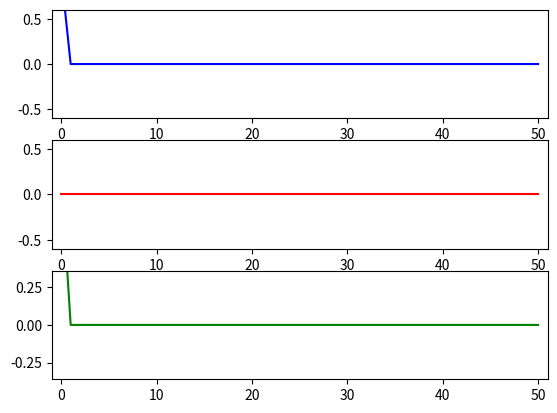

The matplotlib source for this figure: (Note: this script raises an exception after producing the figure.)
# calculating the time evolution of N periodic discrete case using the propagator

import matplotlib.pyplot as plt
from scipy.linalg import expm
import numpy as np
import matplotlib.animation as animation


# parameters of the simulation
N = 51
g = 0.001
t = 0.1 # time scale of one iteration
y_range = 0.6 # scale of y axis


def one_hot(N, i):
    """
    Generates a list of length N that is zero everywhere, but 1 at index i
    :param N: length of list
    :param i: index of only non-zero element
    :return: list of size N that is zero everywhere but 1 at index 1
    """
    vec = N*[0]
    vec[i] = 1
    return vec

# generate the matrices for the hamiltonian
Sr = [one_hot(N,N-1)]
for i in range(0,N-1):
    Sr.append(one_hot(N,i))
Sr = np.matrix(Sr)
Sl = Sr.T
H = -(np.exp(-g)*Sr + np.exp(g)*Sl)


# initial vector, zero everywhere, 1 at one point on the lattice
vec1 = np.matrix(one_hot(N,0)).transpose()

# initialize the plotting objects
fig, (ax1, ax2, ax3) = plt.subplots(3,1)
line1, = ax1.plot([], [], color='b')
line2, = ax2.plot([], [], color='r')
line3, = ax3.plot([], [], color='g')
line = [line1, line2, line3]

# set the x and y scale
for ax in [ax1, ax2]:
    ax.set_xlim(-1,N)
    ax.set_ylim(-y_range,y_range)

ax3.set_xlim(-1,N)
ax3.set_ylim(-y_range**2,y_range**2)


def animate(i):
    """
    animate the next frame
    :param i: the number of the frame
    :return: list of functions to animate the plots
    """
    x = range(N)
    # compute propagator
    mat1 = expm(t*i*1j*H)
    # compute discrete wave function at time i*t
    y = np.array(mat1*vec1).T

    # separate into real, imaginary and abs square
    y1 = y.real[0]
    y2 = y.imag[0]
    y3 = abs(y)**2

    line[0].set_data(x, y1)
    line[1].set_data(x, y2)
    line[2].set_data(x, y3)

    return line

# animate the plots
anim = animation.FuncAnimation(fig, func=animate, repeat=False, blit=True, frames=50, interval=1)


#save the simulation
path = r"E:\Files\Desktop\quantum computation\simulations\test1.mp4"
Writer = animation.writers['ffmpeg']
writer = Writer(fps=60, metadata=dict(artist='Omer Levy'), bitrate=1800)
anim.save(path, writer=writer)


# show the simulation
plt.show()




